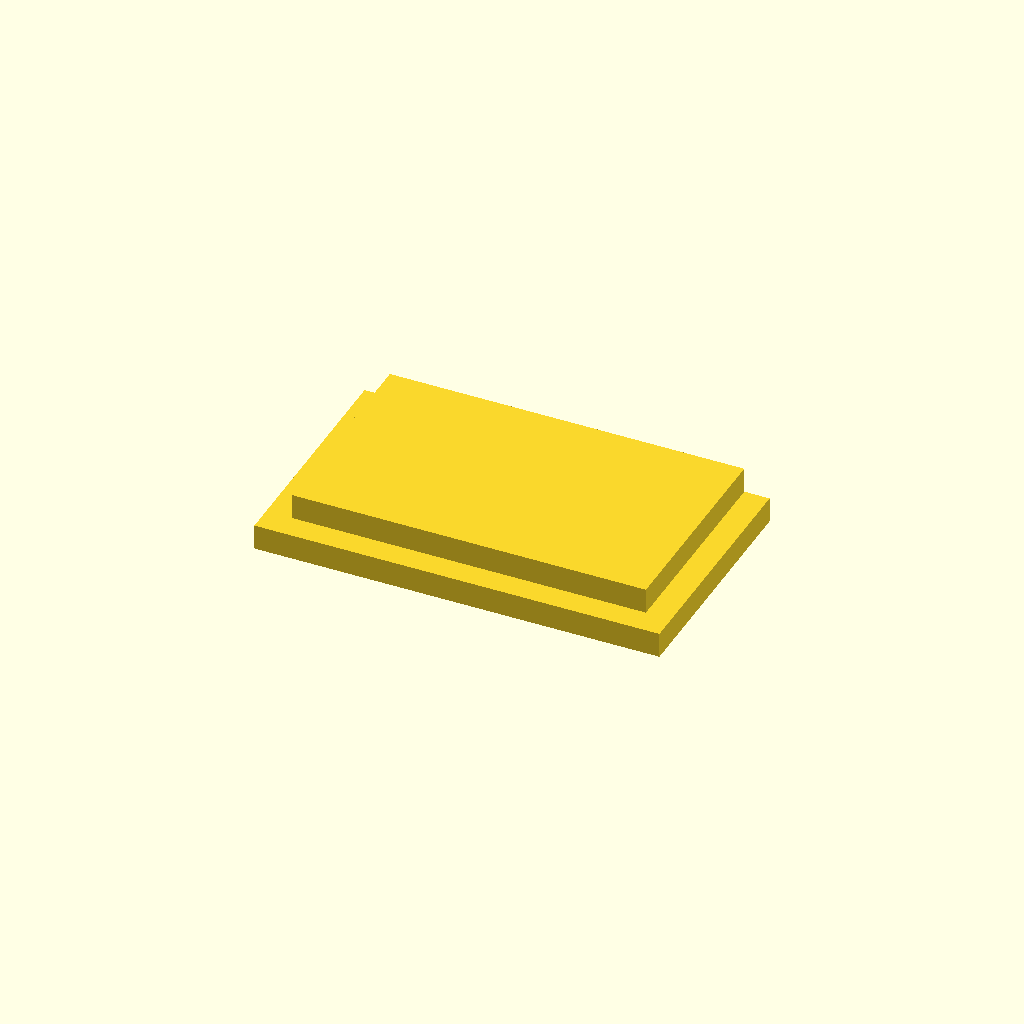
Cell 1: the model at its default parameters.
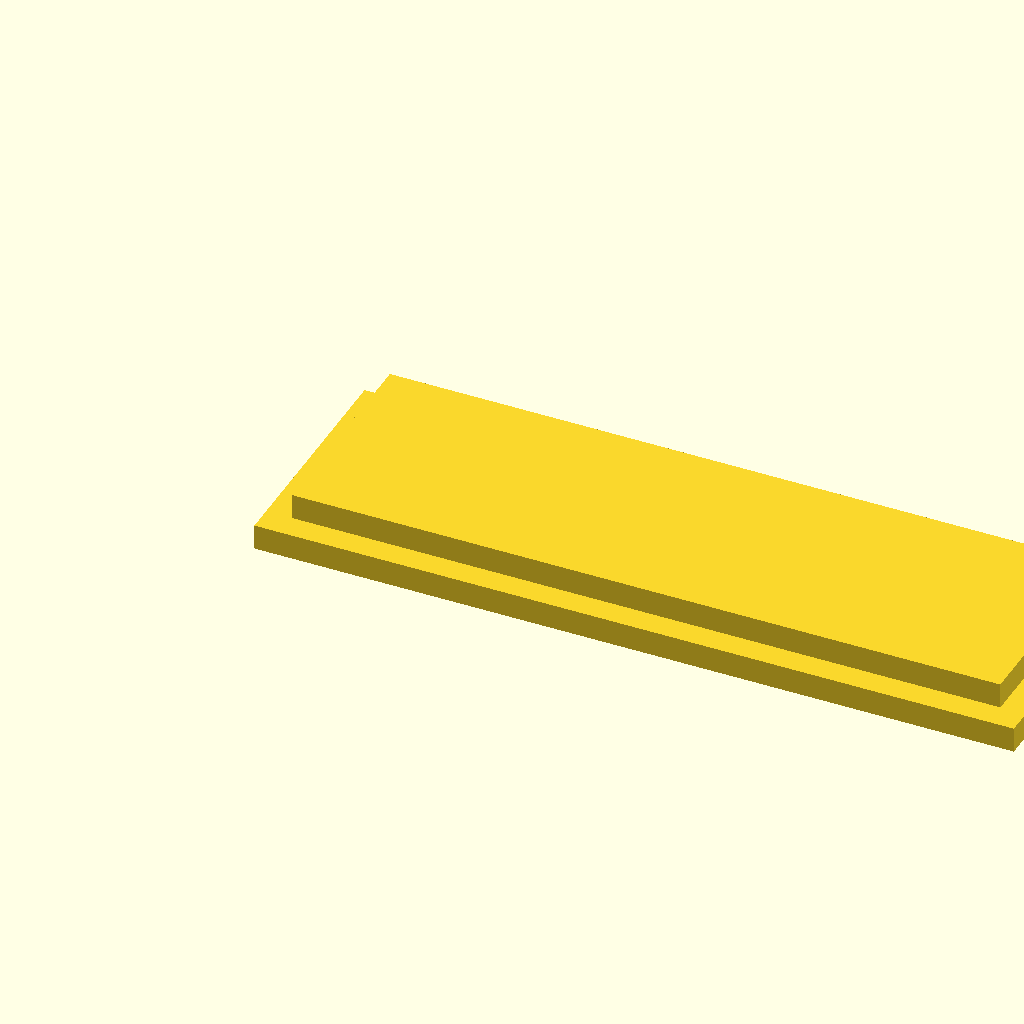
Cell 2 — x set to 42, the other parameters unchanged.
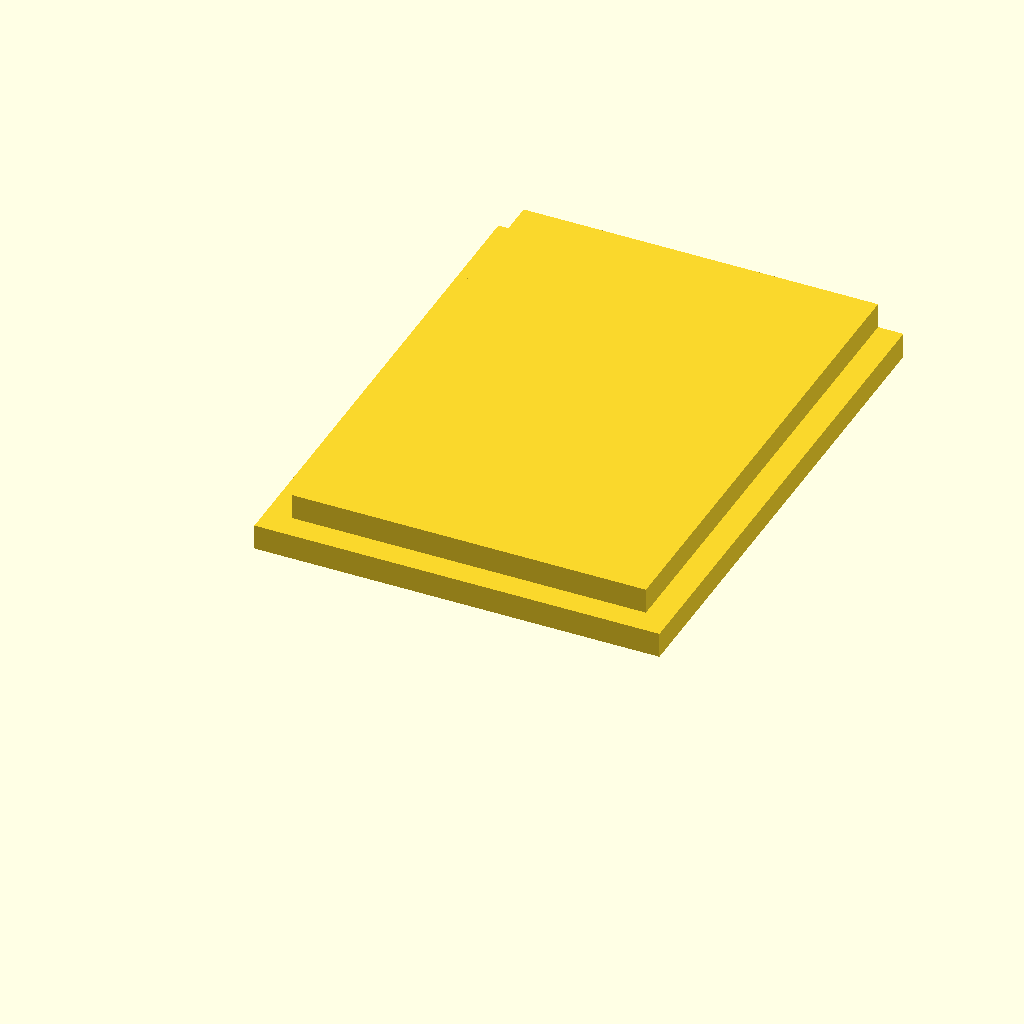
Cell 3 — y set to 34, the other parameters unchanged.
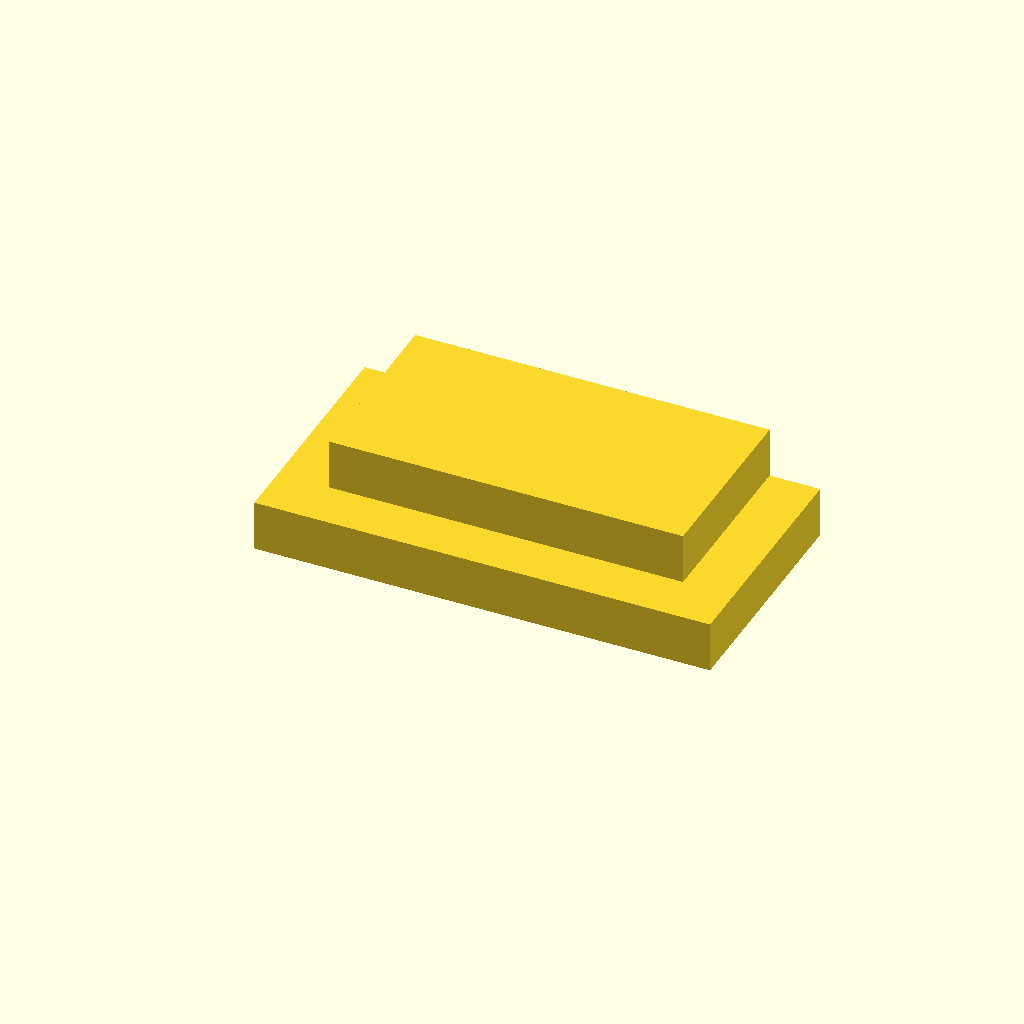
Cell 4: the same model with vegg = 3.
All cells are drawn from one camera (rotation 55°, 0°, 25°, orthographic, colour scheme Cornfield), so only the parameter changes between them.
OpenSCAD source file Seismograf/litenboks.scad:
x=21;
y=17;
z=6;
pad=1;
vegg=1.5;

draw_box = 0;
draw_lid = 1;

if (draw_box) {
    difference() {
        cube([x+vegg*2,y+vegg*2,z+vegg]);
        translate([vegg,vegg,vegg]) {
            cube([x,y,z+vegg]);
        }
    }
    translate([vegg+2.5,vegg+2.5,vegg]) { cylinder(r=.8,h=1.5,$fn=50); }
    translate([x-vegg+.5,vegg+2.5,vegg]) { cylinder(r=.8,h=1.5,$fn=50); }
}

if (draw_lid) {
    translate([0,(draw_box > 0) ? -y-3 : 0, 0]) {
        cube([x+vegg*2,y-3,vegg]);
        translate([vegg,vegg,vegg]) {
            cube([x,y-3-vegg,vegg]);
        }
    }
}
Parameter table extracted from the source (name, type, default, range or options):
x: number, default 21
y: number, default 17
z: number, default 6
pad: number, default 1
vegg: number, default 1.5
draw_box: number, default 0
draw_lid: number, default 1
